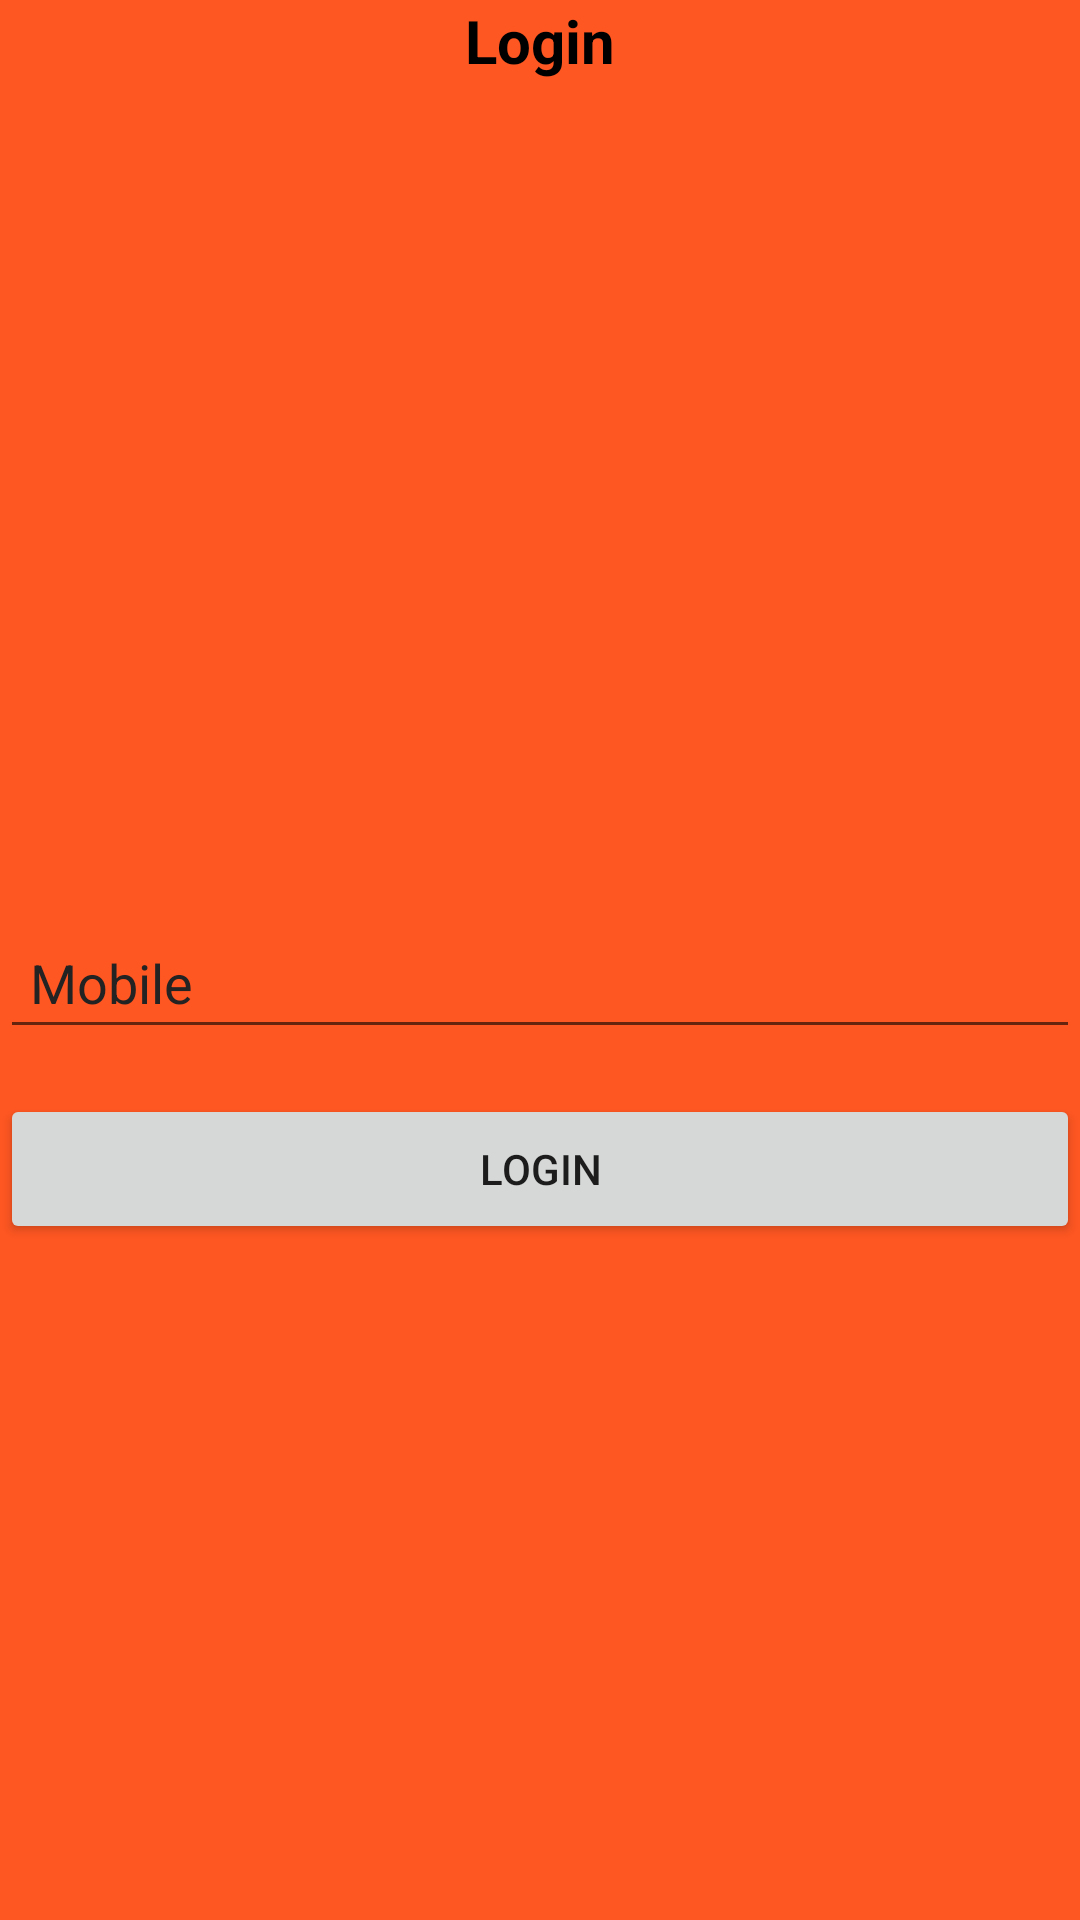

Reconstruct the res/layout file that produces this screen, plus the resources it refers to.
<!-- AndroidManifest.xml: application theme Theme.DummyApp -->
<!-- res/layout/fragment_login.xml -->
<?xml version="1.0" encoding="utf-8"?>
<androidx.constraintlayout.widget.ConstraintLayout xmlns:android="http://schemas.android.com/apk/res/android"
    xmlns:tools="http://schemas.android.com/tools"
    android:layout_width="match_parent"
    android:layout_height="match_parent"
    android:background="#FF5722"
    xmlns:app="http://schemas.android.com/apk/res-auto"
    tools:context=".fragments.LoginFragment">

    <TextView
        app:layout_constraintTop_toTopOf="parent"
        app:layout_constraintRight_toRightOf="parent"
        app:layout_constraintLeft_toLeftOf="parent"
        android:id="@+id/label"
        android:textStyle="bold"
        android:textSize="20sp"
        android:textColor="@color/black"
        android:text="Login"
        android:layout_width="wrap_content"
        android:layout_height="wrap_content"/>

    <EditText
        android:id="@+id/edt_phone"
        android:layout_width="match_parent"
        android:layout_height="wrap_content"
        android:layout_marginTop="15dp"
        android:hint="Mobile"
        android:inputType="phone"
        android:padding="10dp"
        android:maxLength="10"
        android:textColor="@color/black"
        android:textColorHint="#232323"
        app:layout_constraintTop_toTopOf="parent"
        app:layout_constraintBottom_toBottomOf="parent"
        app:layout_constraintLeft_toLeftOf="parent"
        app:layout_constraintRight_toRightOf="parent"
        />

    <Button
        android:layout_marginTop="15dp"
        android:id="@+id/btn_login"
        android:text="Login"
        app:layout_constraintTop_toBottomOf="@+id/edt_phone"
         app:layout_constraintRight_toRightOf="parent"
        app:layout_constraintLeft_toLeftOf="parent"
        android:layout_width="match_parent"
        android:layout_height="50dp"/>

</androidx.constraintlayout.widget.ConstraintLayout>
<!-- resources referenced by this layout -->
<resources>
  <style name="Theme.DummyApp" parent="Theme.MaterialComponents.DayNight.NoActionBar">
          
          <item name="colorPrimary">@color/purple_500</item>
          <item name="colorPrimaryVariant">@color/purple_700</item>
          <item name="colorOnPrimary">@color/white</item>
          
          <item name="colorSecondary">@color/teal_200</item>
          <item name="colorSecondaryVariant">@color/teal_700</item>
          <item name="colorOnSecondary">@color/black</item>
          
          <item name="android:statusBarColor" tools:targetApi="l">?attr/colorPrimaryVariant</item>
          
      </style>
  <!-- not gathered from this repository: default colours our renderer supplied (Android Studio template values) -->
  <color name="purple_500">#FF6200EE</color>
  <color name="purple_700">#FF3700B3</color>
  <color name="teal_200">#FF03DAC5</color>
  <color name="teal_700">#FF018786</color>
  <color name="black">#FF000000</color>
  <color name="white">#FFFFFFFF</color>
</resources>
